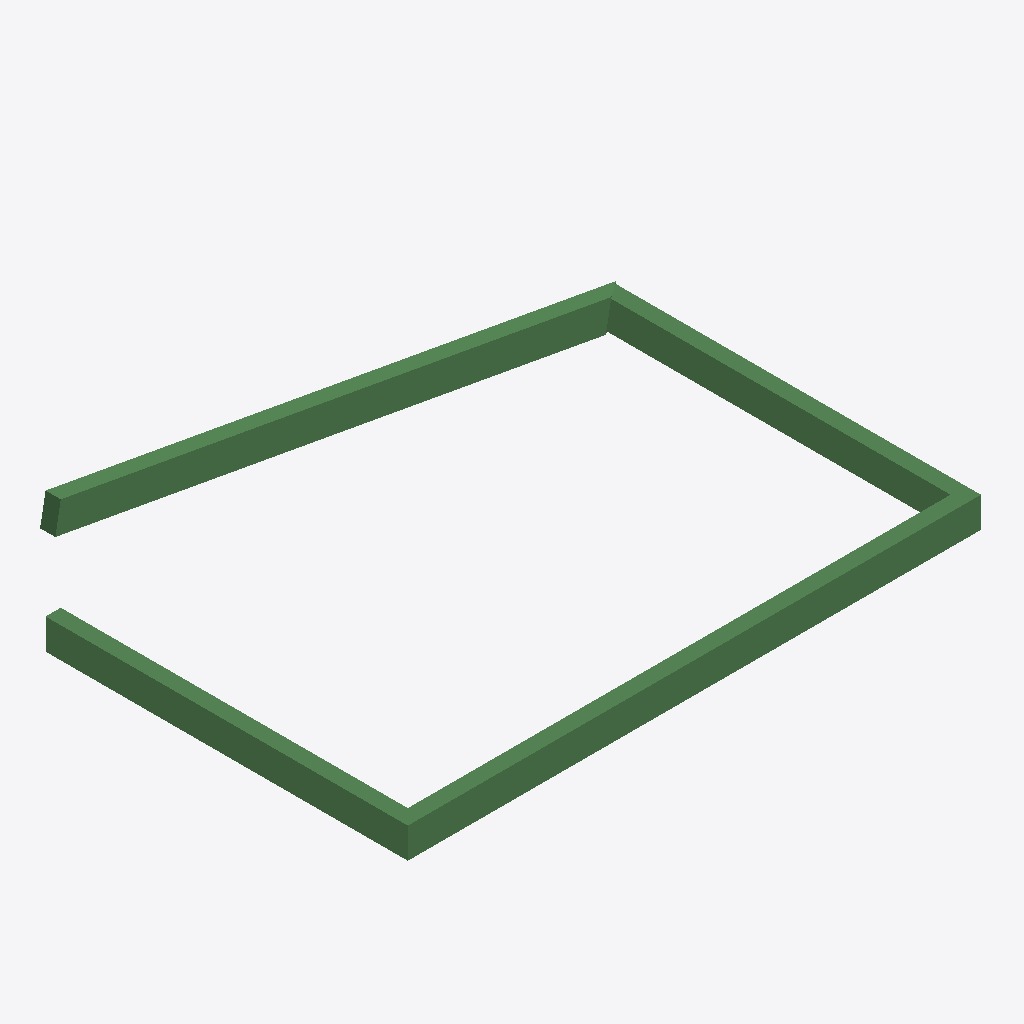
Isometric view of an IFC building model (IFC-SPF (STEP), schema IFC4, length unit millimetre), seen from the south-west, elements coloured by IFC class: 4 beams (green).
Extent 11.4 m × 7.3 m × 2.6 m (x, y, z). Storeys (1): Level 1 at 0.00 m. Elements (4): 4 IfcBeam.

HEADER;
FILE_DESCRIPTION(('ViewDefinition [ReferenceView_V1.0]'),'2;1');
FILE_NAME('Project Number','2018-05-23T04:02:36',(''),(''),'The EXPRESS Data Manager Version 5.02.0100.07 : ','20160225_1515(x64) - Exporter 17.0.416.0 - Alter','');
FILE_SCHEMA(('IFC4'));
ENDSEC;
DATA;
#104=IFCPROJECT('05TaROHhjFKfZoxO3LK8MZ',#42,'Project Number',$,$,'Project Name','Project Status',(#95),#90);
#481=IFCSITE('05TaROHhjFKfZoxO3LK8MX',#42,'Default',$,'',#480,$,$,.ELEMENT.,(42,12,46,804504),(-71,-1,-58,-789672),0.0,$,$);
#119=IFCBUILDING('05TaROHhjFKfZoxO3LK8MY',#42,'',$,$,#33,$,'',.ELEMENT.,$,$,#115);
#132=IFCBUILDINGSTOREY('05TaROHhjFKfZoxO0ghti0',#42,'Level 1',$,$,#130,$,'Level 1',.ELEMENT.,0.0);
#430=IFCBEAM('2YStvl8Zz5Nh5DEzcF4LP5',#42,'M_Concrete-Rectangular Beam:300 x 600mm:392715',$,'M_Concrete-Rectangular Beam:300 x 600mm:69977',#406,#426,'392715',.BEAM.);
#227=IFCBEAM('2YStvl8Zz5Nh5DEzcF4LMR',#42,'M_Concrete-Rectangular Beam:300 x 600mm:392661',$,'M_Concrete-Rectangular Beam:300 x 600mm:69977',#147,#221,'392661',.BEAM.);
#379=IFCBEAM('2YStvl8Zz5Nh5DEzcF4LM_',#42,'M_Concrete-Rectangular Beam:300 x 600mm:392688',$,'M_Concrete-Rectangular Beam:300 x 600mm:69977',#294,#375,'392688',.BEAM.);
#468=IFCBEAM('2YStvl8Zz5Nh5DEzcF4LPl',#42,'M_Concrete-Rectangular Beam:300 x 600mm:392737',$,'M_Concrete-Rectangular Beam:300 x 600mm:69977',#444,#464,'392737',.BEAM.);
ENDSEC;
